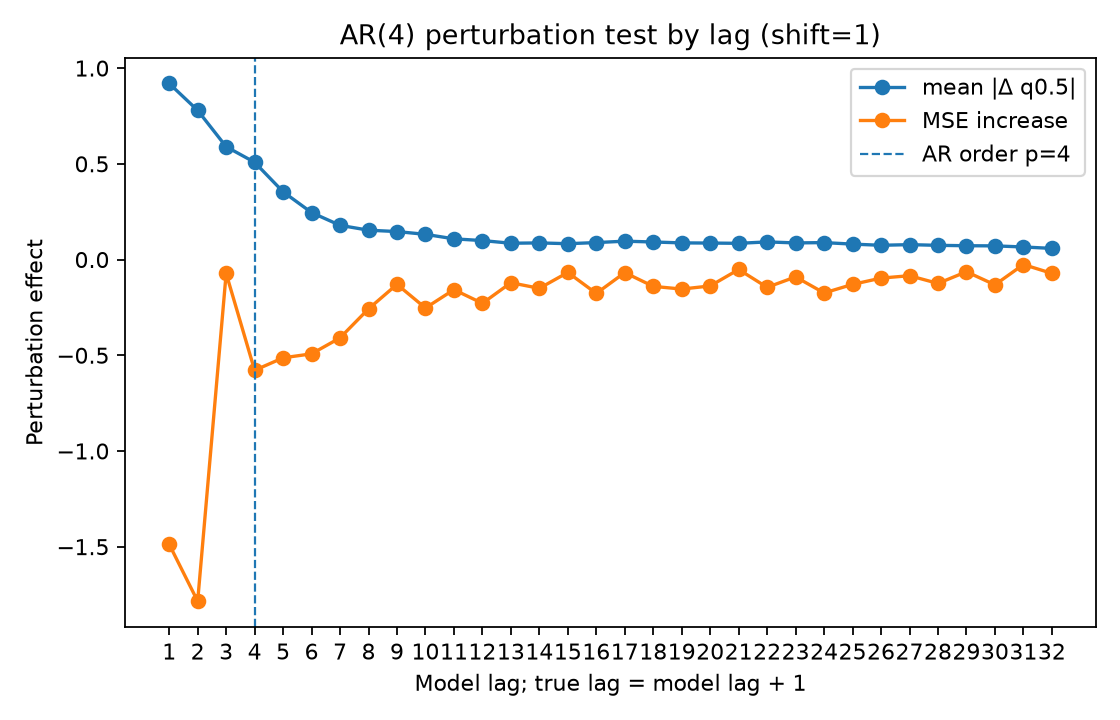

Source data for this figure (header and first rows):
lag, true_lag, is_within_ar_order, true_lag_within_ar_order, mean_abs_delta, mean_squared_delta, mse_to_conditional_mean_after_perturb, mse_increase_to_conditional_mean
1.0, 2.0, 1.0, 1.0, 0.9197, 2.479, 6.85, -1.487
2.0, 3.0, 1.0, 1.0, 0.7791, 1.633, 6.553, -1.785
3.0, 4.0, 1.0, 1.0, 0.5895, 0.9701, 8.265, -0.07255
4.0, 5.0, 1.0, 0.0, 0.508, 0.7158, 7.759, -0.5787
5.0, 6.0, 0.0, 0.0, 0.3539, 0.3879, 7.824, -0.5133
6.0, 7.0, 0.0, 0.0, 0.2454, 0.2131, 7.845, -0.4925
7.0, 8.0, 0.0, 0.0, 0.1787, 0.1237, 7.929, -0.409
8.0, 9.0, 0.0, 0.0, 0.1534, 0.08059, 8.08, -0.2575
9.0, 10.0, 0.0, 0.0, 0.1462, 0.07655, 8.208, -0.1295
10.0, 11.0, 0.0, 0.0, 0.1317, 0.05328, 8.085, -0.2531
11.0, 12.0, 0.0, 0.0, 0.1082, 0.03967, 8.18, -0.1572
12.0, 13.0, 0.0, 0.0, 0.09917, 0.04015, 8.109, -0.2287
13.0, 14.0, 0.0, 0.0, 0.08525, 0.02461, 8.217, -0.1211
14.0, 15.0, 0.0, 0.0, 0.08691, 0.02632, 8.187, -0.1503
15.0, 16.0, 0.0, 0.0, 0.08286, 0.02192, 8.27, -0.06731
16.0, 17.0, 0.0, 0.0, 0.08865, 0.0266, 8.161, -0.177
17.0, 18.0, 0.0, 0.0, 0.09598, 0.02916, 8.27, -0.06813
18.0, 19.0, 0.0, 0.0, 0.09173, 0.02754, 8.198, -0.1401
19.0, 20.0, 0.0, 0.0, 0.08706, 0.03153, 8.184, -0.1541
20.0, 21.0, 0.0, 0.0, 0.08618, 0.02842, 8.2, -0.1379
21.0, 22.0, 0.0, 0.0, 0.08476, 0.02591, 8.286, -0.05187
22.0, 23.0, 0.0, 0.0, 0.09216, 0.03162, 8.193, -0.1451
23.0, 24.0, 0.0, 0.0, 0.0869, 0.02629, 8.247, -0.09054
24.0, 25.0, 0.0, 0.0, 0.08856, 0.02644, 8.163, -0.1745
25.0, 26.0, 0.0, 0.0, 0.08065, 0.02243, 8.208, -0.1298
26.0, 27.0, 0.0, 0.0, 0.07452, 0.01729, 8.241, -0.09693
27.0, 28.0, 0.0, 0.0, 0.07791, 0.01961, 8.253, -0.08433
28.0, 29.0, 0.0, 0.0, 0.0743, 0.01664, 8.213, -0.1247
29.0, 30.0, 0.0, 0.0, 0.0722, 0.01713, 8.274, -0.06362
30.0, 31.0, 0.0, 0.0, 0.07146, 0.01588, 8.206, -0.132
31.0, 32.0, 0.0, 0.0, 0.06571, 0.01241, 8.312, -0.02602
32.0, 33.0, 0.0, 0.0, 0.05826, 0.009411, 8.266, -0.07209
